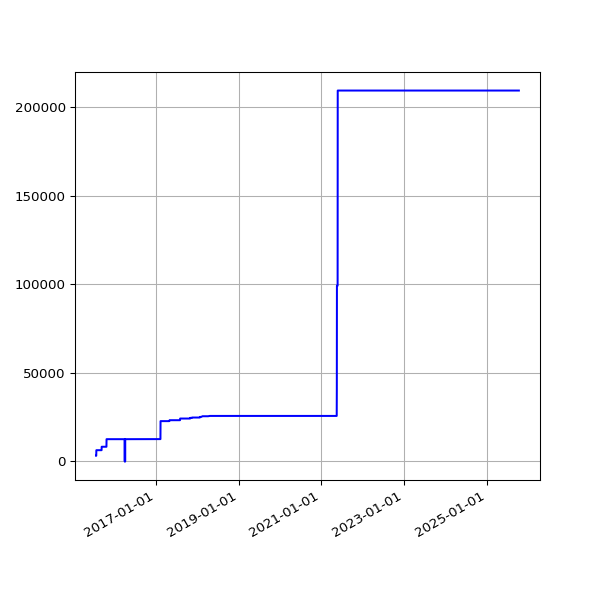

Values plotted in this chart, from the file beside it:
date, value
2015-07-23 03:27:22 +0100, 3208
2015-07-24 03:40:51 +0100, 3208
2015-07-25 03:34:29 +0100, 6361
2015-07-26 04:36:23 +0100, 6361
2015-07-27 03:38:45 +0100, 6361
2015-07-28 03:26:37 +0100, 6361
2015-07-29 03:38:54 +0100, 6361
2015-07-30 03:32:40 +0100, 6361
2015-07-31 03:33:25 +0100, 6361
2015-08-01 03:18:01 +0100, 6361
2015-08-02 03:11:35 +0100, 6361
2015-08-03 03:07:58 +0100, 6361
2015-08-04 02:18:55 +0100, 6361
2015-08-05 02:42:41 +0100, 6361
2015-08-06 02:40:21 +0100, 6361
2015-08-07 02:20:27 +0100, 6361
2015-08-08 05:07:13 +0100, 6361
2015-08-09 05:40:14 +0100, 6361
2015-08-10 05:33:37 +0100, 6361
2015-08-11 06:07:44 +0100, 6361
2015-08-12 02:22:25 +0100, 6361
2015-08-13 02:19:06 +0100, 6361
2015-08-14 02:49:46 +0100, 6361
2015-08-15 02:59:06 +0100, 6361
2015-08-16 00:11:23 +0100, 6361
2015-08-19 03:03:53 +0100, 6361
2015-08-20 03:30:49 +0100, 6361
2015-08-21 02:07:30 +0100, 6361
2015-08-22 02:33:32 +0100, 6361
2015-08-23 03:14:15 +0100, 6361
2015-08-24 02:59:24 +0100, 6361
2015-08-25 02:28:16 +0100, 6361
2015-08-26 02:06:34 +0100, 6361
2015-08-27 03:01:23 +0100, 6361
2015-08-28 02:24:32 +0100, 6361
2015-08-29 03:33:40 +0100, 6361
2015-08-30 03:39:21 +0100, 6361
2015-08-31 03:40:35 +0100, 6361
2015-09-01 03:03:30 +0100, 6361
2015-09-02 03:09:47 +0100, 6361
2015-09-03 03:14:42 +0100, 6361
2015-09-04 02:27:54 +0100, 6361
2015-09-05 02:31:04 +0100, 6361
2015-09-06 02:38:54 +0100, 6361
2015-09-07 03:03:10 +0100, 6361
2015-09-08 03:32:53 +0100, 6361
2015-09-09 03:40:33 +0100, 6361
2015-09-10 03:35:34 +0100, 8299
2015-09-11 02:26:33 +0100, 8299
2015-09-12 03:27:11 +0100, 8299
2015-09-13 03:32:59 +0100, 8299
2015-09-14 03:33:06 +0100, 8299
2015-09-15 03:40:49 +0100, 8299
2015-09-16 03:37:32 +0100, 8299
2015-09-17 03:31:34 +0100, 8299
2015-09-18 03:43:15 +0100, 8299
2015-09-19 03:02:32 +0100, 8299
2015-09-20 02:46:41 +0100, 8299
2015-09-21 02:06:09 +0100, 8299
2015-09-22 02:02:36 +0100, 8299
... 2,643 more rows
